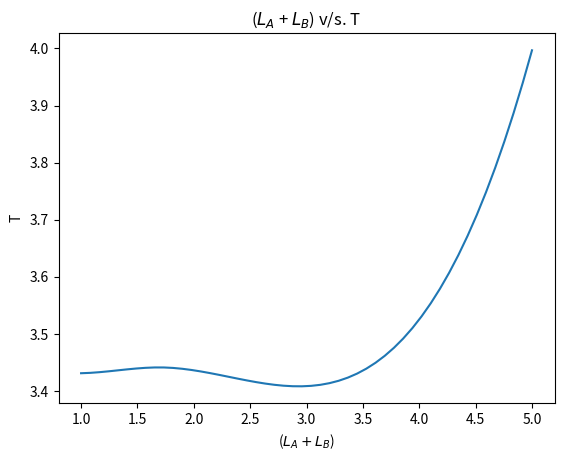

Write the Python code that produced this figure.
# ************************************************************************************************************************************************************************************************** #
# ****************************************************** 8.	To determine the acceleration due to gravity (g) by Kater’s reversible pendulum. ******************************************************* #
# ************************************************************************************************************************************************************************************************** #
# -@ AmiLab


'''
Note-
    - **DATA VALIDATION EXCLUDED FOR BEING CHECKED AT THE TIME OF DATA INPUT**
    - All Testings have been logged into the terminal for future debuggings.
    - The Time taken for each Oscillation observed is assumed to be in the same unit in the case of the readings made from the 2 ends of the Kater's Pendulum.
    - Length of Kater's Pendulum for the readings made from its 2 ends are assumed to be in the same units..
'''


# ********************************************************************** Argument / Variable Declaration (for Testing purposes) ********************************************************************** #


n = 5                                                                                                   # The Total Number of Observations been performed
t = {'t1': [26.56, 35.20, 44.02, 52.83, 61.25], 't2': [26.41, 33.44, 42.02, 49.62, 58.80]}              # The Time taken for each Oscillation observed from the 2 Ends(Top and Bottom, that are A = 1 and B = 2) of the Kater's Pendulum
nox = [15, 20, 25, 30, 35]                                                                              # The Number of Oscillations been made in each observation by the Kater's Pendulum
l1 = 0.54                                                                                               # The length of the Kater's Pendulum measured from the 1st End(A = 1) of it
l2 = 0.32                                                                                               # The length of the Kater's Pendulum measured from the 2nd End(B = 2) of it



# **************************************************************************************** Section ends here **************************************************************************************** #


# --------------------------------------------------------------------------------------------------------------------------------------------------------------------------------------------------- #



# ******************************************************************* Calculations for the Forces in the Members of the Jib Crane ******************************************************************* #


from math import pi
import matplotlib.pyplot as plt
from scipy.constants import g
import numpy as np
from scipy import interpolate


def calTimePeriodsT(t, nox, n):                                             # For Calculating the Time Periods(T) from the Time count for one Oscilaltion(t) measurred for both the Ends(A & B) of the Kater's Pendulum, number of Oscillations(nox) made and the total number of Observations(n)
    global t1, t2
    t1, t2 = list(t.keys())[0], list(t.keys())[1]
    T = {t1.upper(): [], t2.upper(): []}
    for i in range(n):
        T[t1.upper()].append(t[t1][i] / nox[i])
        T[t2.upper()].append(t[t2][i] / nox[i])
    return T

# Testing-
T = calTimePeriodsT(t, nox, n)
print(T)


def calAvgTimePeriods(T, n):                                                # For Calculating the Average of the Time Periods Obtained by the previous function
    global T1, T2
    T1, T2 = str(t1).upper(), str(t2).upper()
    return {T1: sum(T[T1]) / n, T2: sum(T[T2]) / n}

# Testing-
T_avg = calAvgTimePeriods(T, n)
print(T_avg)


def cal_g_Theoretical(T_avg, l1, l2):                                        # For Calulating the Theoretical Value of Accleration Due to Gravity on Earth 'g', thus obtained, g_theoretical
    return (8 * pi ** 2) / (((T_avg[T1] ** 2 + T_avg[T2] ** 2) / (l1 + l2)) + ((T_avg[T1] ** 2 - T_avg[T2] ** 2) / (l1 - l2)))

# Testing-
g_theoretical = cal_g_Theoretical(T_avg, l1, l2)
print("Theoretical value of 'g' obtained:  {} m-sec^(-2)".format(g_theoretical))

print("Actual value of 'g':  {} m-sec^(-2)".format(g))                      # Printing the Actual Value of Accleration due to Gravity on Earth 'g', g_actual


def calSignedError(g_actual, g_theoretical):                                # For Calculating the Signed Error between the Actual and Theoretical Value of Accleration due to Gravity on Earth, Signed Error = g_actual - g_theoretical
    return (g_actual - g_theoretical)

#Testing-
signed_err = calSignedError(g, g_theoretical)
print('Signed Error =', signed_err)


def calAbsError(signed_err):                                                # For Calculating the Absolute Error between the Actual and Theoretical Value of Accleration due to Gravity on Earth
    return abs(signed_err)

# Testing-
abs_err = calAbsError(signed_err)
print('Absolute Error =', abs_err)


def calRelError(g_actual, abs_err):                                         # For Calculating the Relative Error between the Actual and Theoretical Value of Accleration due to Gravity on Earth
    return abs_err / g_actual

# Testing-
rel_err = calRelError(g, abs_err)
print('Relative Error =', rel_err)


def calPercentageError(rel_err):                                            # For Calculating the Percentage Error between the Actual and Theoretical Value of Accleration due to Gravity on Earth
    return rel_err * 100

# Testing-
percentage_err = calPercentageError(rel_err)
print('Percentage Error = {} %'.format(percentage_err))


def graphCurvePlotter(T, l1, l2, n):                                        # For Plotting the Curve of Time Period(T) v/s. the Length of the Kater's Pendulum(LA + LB)
    x = []
    for i in range(n):
        x.append((l1 + l2) * i)
    y = [T[T1][i] + T[T2][i] for i in range(n)]
    # plt.plot(x, y)

    x_new = np.linspace(1, 5, 50)
    bspline = interpolate.make_interp_spline(x, y)
    y_new = bspline(x_new)

    plt.plot(x_new, y_new)
    plt.title(r'($L_{A}$ + $L_{B}$) v/s. T')
    plt.xlabel(r'($L_{A} + L_{B}$)')
    plt.ylabel('T')
    plt.show()

# Testing-
graphCurvePlotter(T, l1, l2, n)



# ********************************************************************************* Section ends here *********************************************************************************************** #


# --------------------------------------------------------------------------------------------------------------------------------------------------------------------------------------------------- #




